Run: headless pygame with SDL's dummy video driver; simulated clock (each Clock.tick advances the game by its frame time, no real sleeping); random seed 0; keys injected as events and as key.get_pressed() state; no mouse input.
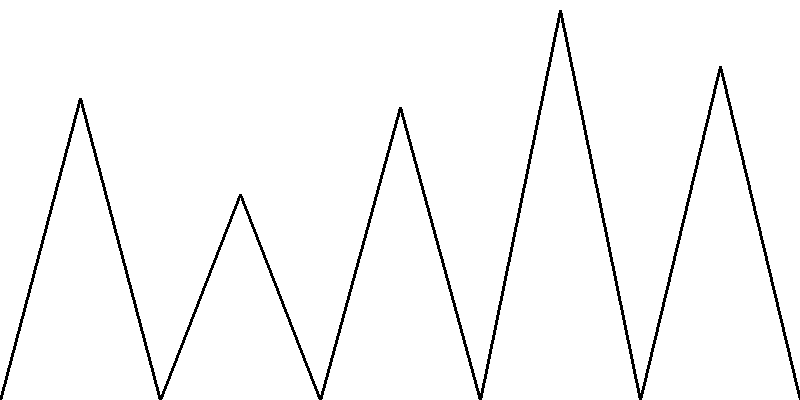
Frame 1 of 4 · flips 1–60 · no input
Frame 2 of 4 · flips 61–180 · tapped SPACE, RETURN · held RIGHT (→), D · screen unchanged from frame 1, image omitted
Frame 3 of 4 · flips 181–300 · held DOWN (↓), S · screen unchanged from frame 2, image omitted
Frame 4 of 4 · flips 301–420 · held LEFT (←), A, UP (↑), W · screen unchanged from frame 3, image omitted

The pygame program that drew these frames:

# -*- acsection: general-init -*-
import pygame as pg, random

# ukljucivanje rada biblioteke PyGame
pg.init()

# podesavamo naslov prozora
pg.display.set_caption("Врхови планина")
# otvaramo prozor dimenzije 800x400 piksela
(sirina, visina) = (800, 400)
prozor = pg.display.set_mode((sirina, visina))
# -*- acsection: main -*-

# bojimo pozadinu prozora u belo
prozor.fill(pg.Color("white"))

# ukupan broj planina na slici
broj_planina = 5
# sirina jedne planine (sve planine su iste sirine)
sirina_planine = sirina / broj_planina
# crtamo jednu po jednu planinu
for i in range(broj_planina):
    # x koordinata pocetka tekuce planine
    pocetak_planine_x = i*sirina_planine
    # y koordinata vrha planine (obavezno iznad sredine prozora)
    vrh_planine_y = random.randint(0, visina / 2)
    # tri temena planine
    levo  = (pocetak_planine_x, visina)
    vrh   = (pocetak_planine_x + sirina_planine / 2, vrh_planine_y)
    desno = (pocetak_planine_x + sirina_planine, visina)
    # crtamo planinu pomocu dve duzi
    pg.draw.line(prozor, pg.Color("black"), levo, vrh, 3)
    pg.draw.line(prozor, pg.Color("black"), vrh, desno, 3)

# -*- acsection: after-main -*-
# osvezavamo prikaz sadrzaja prozora
pg.display.update()

# program radi sve dok ne nastupi dogadjaj pg.QUIT
while pg.event.wait().type != pg.QUIT:
    pass

# iskljucivanje rada biblioteke PyGame
pg.quit()
